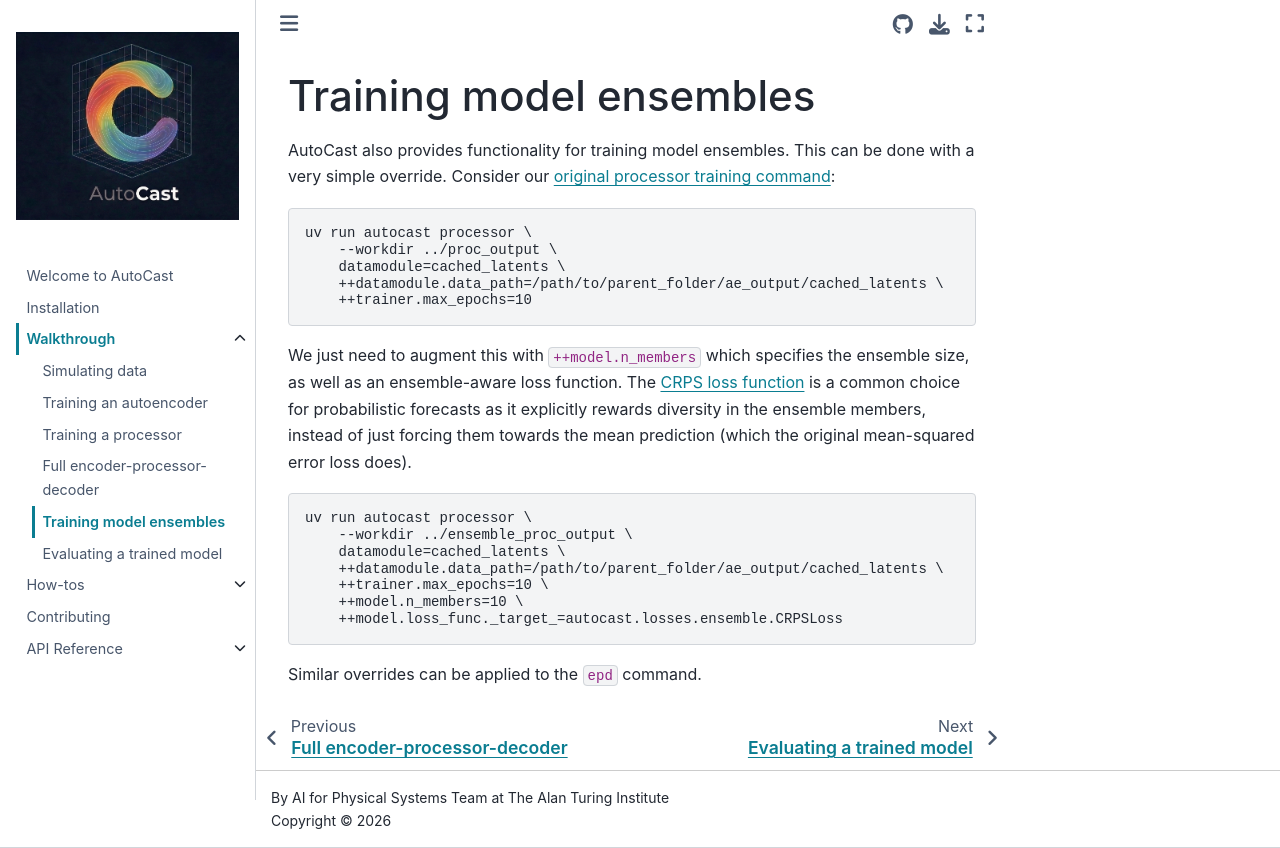

repository: alan-turing-institute/autocast · page: walkthrough/ensembles.html · generator: jekyll

# Training model ensembles

AutoCast also provides functionality for training model ensembles.
This can be done with a very simple override.
Consider our [original processor training command](./processor.md):

```
uv run autocast processor \
    --workdir ../proc_output \
    datamodule=cached_latents \
    ++datamodule.data_path=/path/to/parent_folder/ae_output/cached_latents \
    ++trainer.max_epochs=10
```

We just need to augment this with `++model.n_members` which specifies the ensemble size, as well as an ensemble-aware loss function.
The [CRPS loss function](https://en.wikipedia.org/wiki/Scoring_rule#Continuous_ranked_probability_score) is a common choice for probabilistic forecasts as it explicitly rewards diversity in the ensemble members, instead of just forcing them towards the mean prediction (which the original mean-squared error loss does).

```
uv run autocast processor \
    --workdir ../ensemble_proc_output \
    datamodule=cached_latents \
    ++datamodule.data_path=/path/to/parent_folder/ae_output/cached_latents \
    ++trainer.max_epochs=10 \
    ++model.n_members=10 \
    ++model.loss_func._target_=autocast.losses.ensemble.CRPSLoss
```

Similar overrides can be applied to the `epd` command.
